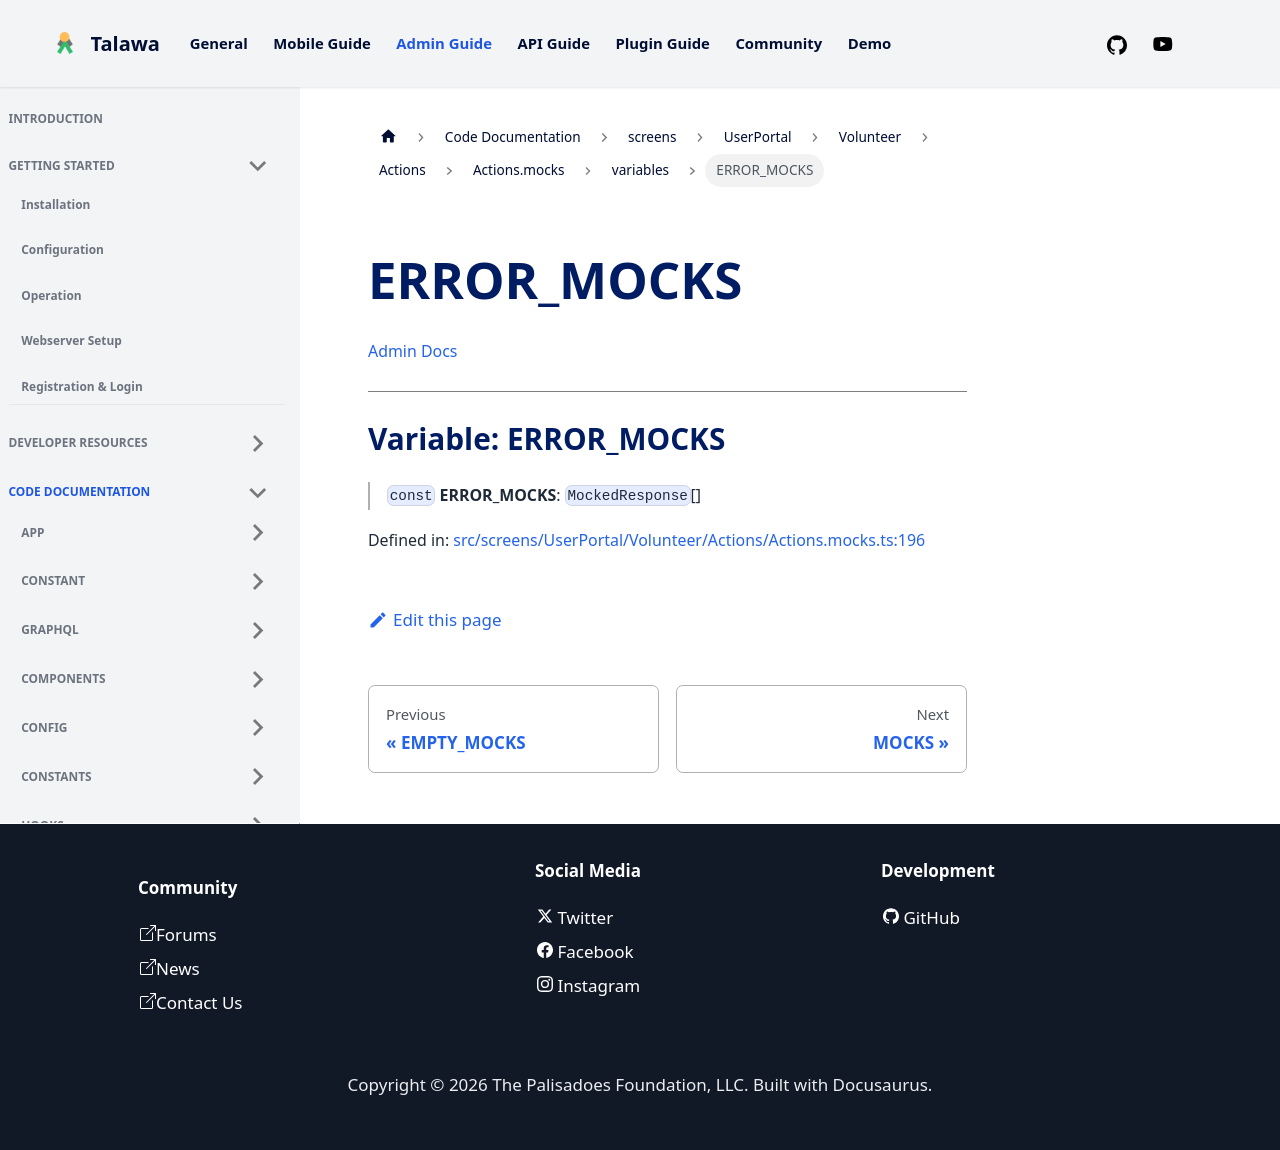

repository: PalisadoesFoundation/talawa-admin · page: docs/auto-docs/screens/UserPortal/Volunteer/Actions/Actions.mocks/variables/ERROR_MOCKS/index.html · generator: docusaurus

[Admin Docs](/)

***

# Variable: ERROR\_MOCKS

> `const` **ERROR\_MOCKS**: `MockedResponse`[]

Defined in: [src/screens/UserPortal/Volunteer/Actions/Actions.mocks.ts:196](https://github.com/PalisadoesFoundation/talawa-admin/blob/main/src/screens/UserPortal/Volunteer/Actions/Actions.mocks.ts#L196)
